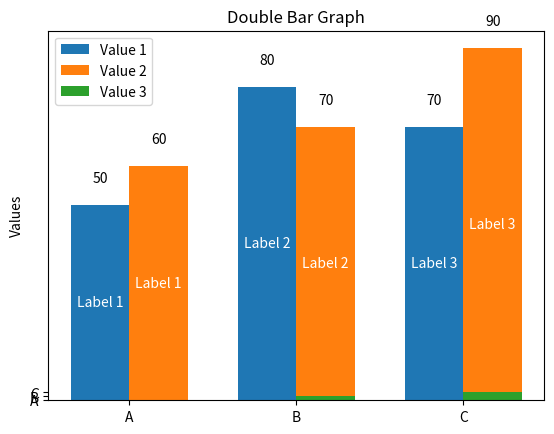

Write Python code to recreate this figure.
import matplotlib.pyplot as plt
import numpy as np

# Sample data
labels = ['A', 'B', 'C']
value1 = [50, 80, 70]
value2 = [60, 70, 90]
labels_inside = ['Label 1', 'Label 2', 'Label 3']

# Plotting the double bar graph
x = np.arange(len(labels))
width = 0.35

fig, ax = plt.subplots()
rects1 = ax.bar(x - width/2, value1, width, label='Value 1')
rects2 = ax.bar(x + width/2, value2, width, label='Value 2')
rects3 = ax.bar(x + width/2, labels, width, label='Value 3')

# Adding labels above the bars
for i, rect in enumerate(rects1):
    height = rect.get_height()
    ax.text(rect.get_x() + rect.get_width()/2, height + 5, str(value1[i]), ha='center', va='bottom')

for i, rect in enumerate(rects2):
    height = rect.get_height()
    ax.text(rect.get_x() + rect.get_width()/2, height + 5, str(value2[i]), ha='center', va='bottom')

# Adding labels inside the bars
for i, rect in enumerate(rects1):
    width = rect.get_width()
    ax.text(rect.get_x() + width/2, rect.get_height()/2, labels_inside[i], ha='center', va='center', color='white')

for i, rect in enumerate(rects2):
    width = rect.get_width()
    ax.text(rect.get_x() + width/2, rect.get_height()/2, labels_inside[i], ha='center', va='center', color='white')

# Other plot configurations
ax.set_ylabel('Values')
ax.set_title('Double Bar Graph')
ax.set_xticks(x)
ax.set_xticklabels(labels)
ax.legend()

plt.show()
